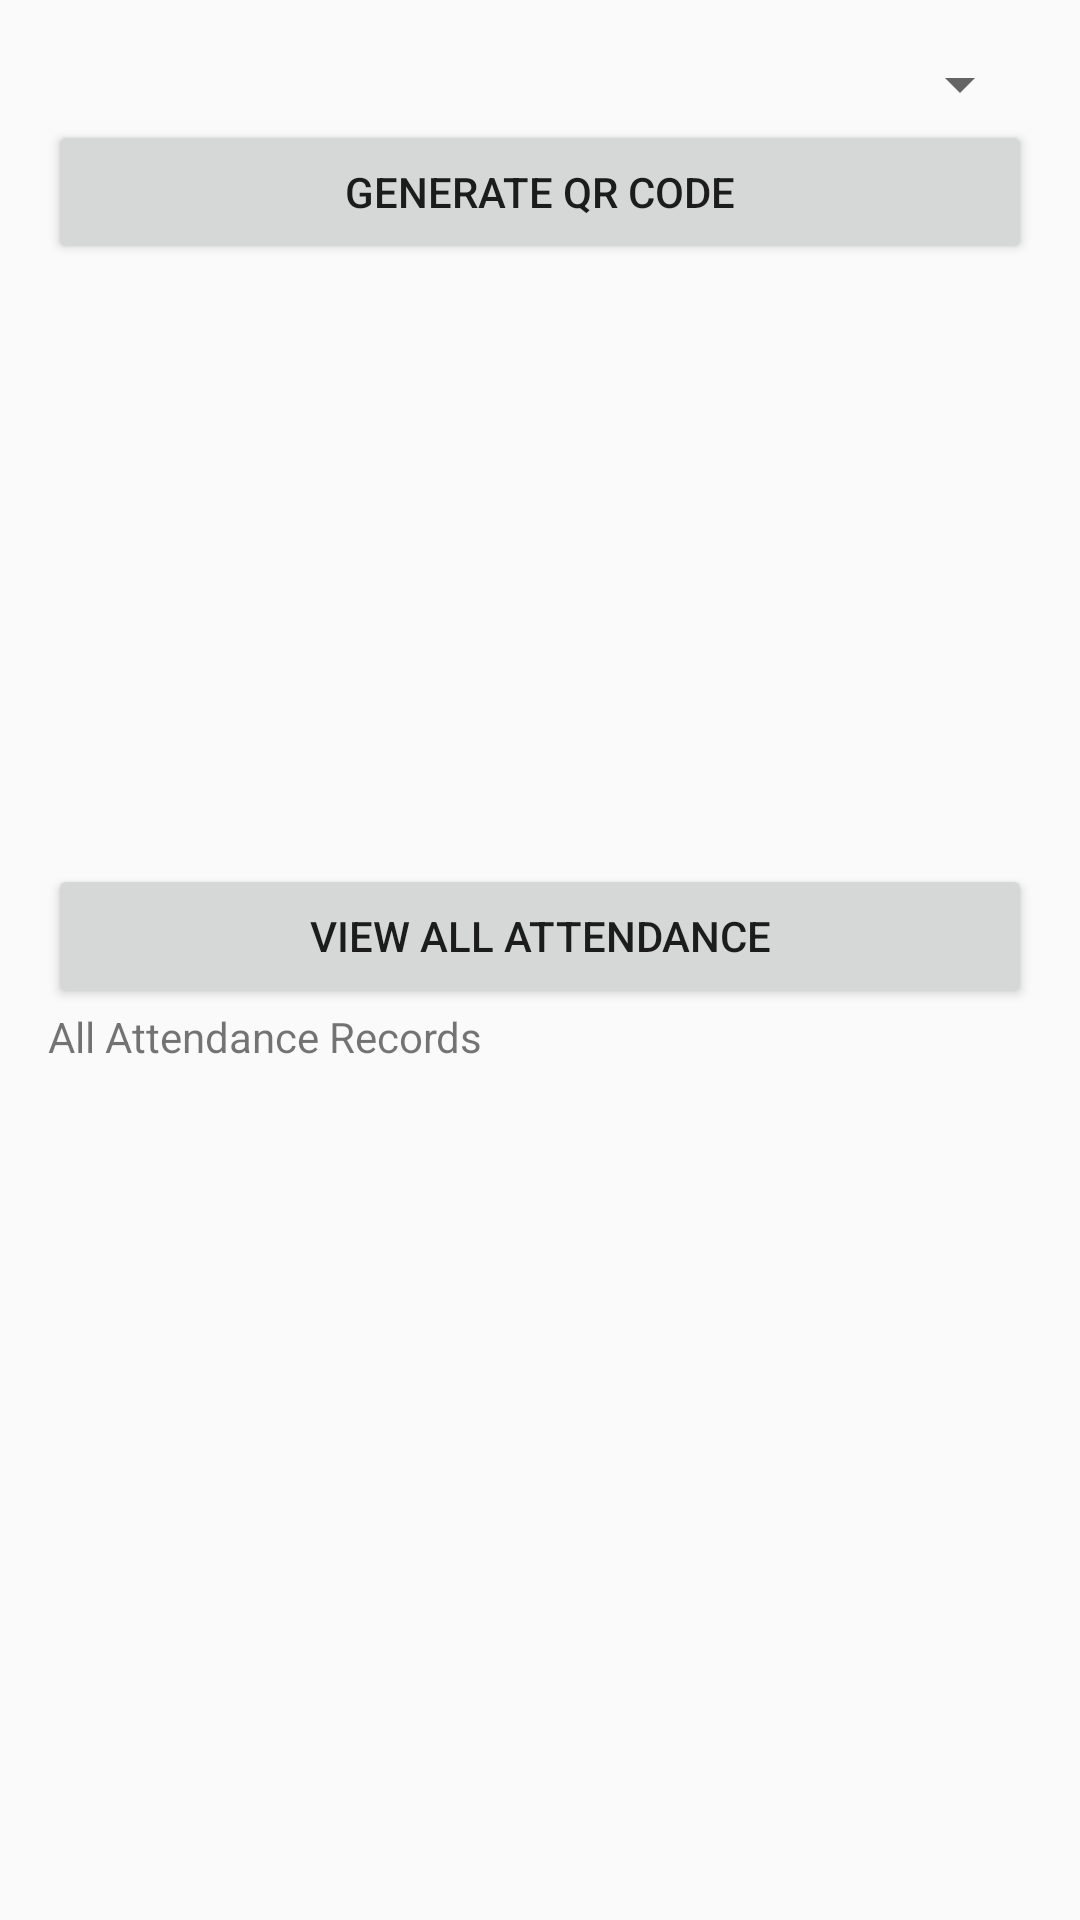

Reconstruct the res/layout file that produces this screen, plus the resources it refers to.
<!-- AndroidManifest.xml: application theme Theme.ClassAttendanceApp -->
<!-- res/layout/activity_teacher_dashboard.xml -->
<?xml version="1.0" encoding="utf-8"?>
<LinearLayout xmlns:android="http://schemas.android.com/apk/res/android"
    android:layout_width="match_parent"
    android:layout_height="match_parent"
    android:orientation="vertical"
    android:padding="16dp">

    <Spinner
        android:id="@+id/classSpinner"
        android:layout_width="match_parent"
        android:layout_height="wrap_content" />

    <Button
        android:id="@+id/generateQrButton"
        android:layout_width="match_parent"
        android:layout_height="wrap_content"
        android:text="Generate QR Code" />

    <ImageView
        android:id="@+id/qrImage"
        android:layout_width="200dp"
        android:layout_height="200dp"
        android:layout_gravity="center"
        android:contentDescription="QR Code" />

    <Button
        android:id="@+id/viewAllAttendanceButton"
        android:layout_width="match_parent"
        android:layout_height="wrap_content"
        android:text="View All Attendance" />

    <TextView
        android:id="@+id/attendanceText"
        android:layout_width="match_parent"
        android:layout_height="wrap_content"
        android:text="All Attendance Records" />
</LinearLayout>
<!-- resources referenced by this layout -->
<resources>
  <style name="Theme.ClassAttendanceApp" parent="android:Theme.Material.Light.NoActionBar" />
</resources>
